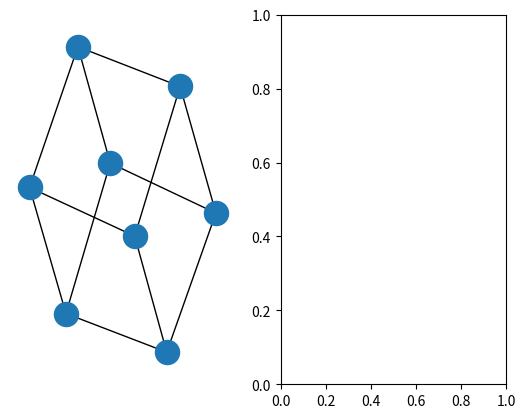

Reproduce this figure in Python. (Note: this script raises an exception after producing the figure.)
# ## Introduction
#
# The structure of NetworkX can be seen by the organization of its source code.
# The package provides classes for graph objects, generators to create standard
# graphs, IO routines for reading in existing datasets, algorithms to analyze
# the resulting networks and some basic drawing tools.
#
# Most of the NetworkX API is provided by functions which take a graph object
# as an argument.  Methods of the graph object are limited to basic manipulation
# and reporting.  This provides modularity of code and documentation.
# It also makes it easier for newcomers to learn about the package in stages.
# The source code for each module is meant to be easy to read and reading
# this Python code is actually a good way to learn more about network algorithms,
# but we have put a lot of effort into making the documentation sufficient and friendly.
# If you have suggestions or questions please contact us by joining the
# [NetworkX Google group](http://groups.google.com/group/networkx-discuss).
#
# Classes are named using `CamelCase` (capital letters at the start of each word).
# functions, methods and variable names are `lower_case_underscore` (lowercase with
# an underscore representing a space between words).
#
# ### NetworkX Basics
#
# After starting Python, import the networkx module with (the recommended way)

import networkx as nx

# To save repetition, in the documentation we assume that
# NetworkX has been imported this way.
#
# If importing networkx fails, it means that Python cannot find the installed
# module. Check your installation and your `PYTHONPATH`.
#
# The following basic graph types are provided as Python classes:
#
# `Graph`
#
# :   This class implements an undirected graph. It ignores
#     multiple edges between two nodes.  It does allow self-loop
#     edges between a node and itself.
#
# `DiGraph`
#
# :   Directed graphs, that is, graphs with directed edges.
#     Provides operations common to directed graphs,
#     (a subclass of Graph).
#
# `MultiGraph`
#
# :   A flexible graph class that allows multiple undirected edges between
#     pairs of nodes.  The additional flexibility leads to some degradation
#     in performance, though usually not significant.
#
# `MultiDiGraph`
#
# :   A directed version of a MultiGraph.
#
# Empty graph-like objects are created with

G = nx.Graph()
G = nx.DiGraph()
G = nx.MultiGraph()
G = nx.MultiDiGraph()

# All graph classes allow any hashable object as a node.
# Hashable objects include strings, tuples, integers, and more.
# Arbitrary edge attributes such as weights and labels
# can be associated with an edge.
#
# The graph internal data structures are based on an
# adjacency list representation and implemented using
# Python dictionary datastructures.
# The graph adjacency structure is
# implemented as a Python dictionary of
# dictionaries; the outer dictionary is keyed by nodes to values that are
# themselves dictionaries keyed by neighboring node to the
# edge attributes associated with that edge.  This “dict-of-dicts” structure
# allows fast addition, deletion, and lookup of nodes and neighbors in
# large graphs.  The underlying datastructure is accessed directly
# by methods (the programming interface “API”) in the class definitions.
# All functions, on the other hand, manipulate graph-like objects
# solely via those API methods and not by acting directly on the datastructure.
# This design allows for possible replacement of the ‘dicts-of-dicts’-based
# datastructure with an alternative datastructure that implements the
# same methods.
#
# # Graphs
#
# The first choice to be made when using NetworkX is what type of graph
# object to use.  A graph (network) is a collection of nodes together
# with a collection of edges that are pairs of nodes.  Attributes are
# often associated with nodes and/or edges.  NetworkX graph objects come in
# different flavors depending on two main properties of the network:
#
# > * Directed: Are the edges **directed**?  Does the order of the edge
# >   pairs $(u, v)$ matter?  A directed graph is specified by the “Di”
# >   prefix in the class name, e.g. `DiGraph()`.  We make this distinction
# >   because many classical graph properties are defined differently for
# >   directed graphs.
#
# > * Multi-edges: Are multiple edges allowed between each pair of nodes?
# >   As you might imagine, multiple edges requires a different data
# >   structure, though clever users could design edge data attributes to
# >   support this functionality.  We provide a standard data structure
# >   and interface for this type of graph using the prefix “Multi”,
# >   e.g., `MultiGraph()`.
#
# The basic graph classes are named:
# Graph,
# DiGraph,
# MultiGraph, and
# MultiDiGraph
#
# ## Nodes and Edges
#
# The next choice you have to make when specifying a graph is what kinds
# of nodes and edges to use.
#
# If the topology of the network is all you
# care about then using integers or strings as the nodes makes sense and
# you need not worry about edge data.  If you have a data structure
# already in place to describe nodes you can simply use that structure
# as your nodes provided it is hashable.  If it is not hashable you can
# use a unique identifier to represent the node and assign the data
# as a node attribute.
#
# Edges often have data associated with them.  Arbitrary data
# can be associated with edges as an edge attribute.
# If the data is numeric and the intent is to represent
# a *weighted* graph then use the ‘weight’ keyword for the attribute.
# Some of the graph algorithms, such as
# Dijkstra’s shortest path algorithm, use this attribute
# name by default to get the weight for each edge.
#
# Attributes can be assigned to an edge by using keyword/value
# pairs when adding edges.  You can use any keyword
# to name your attribute and can then query the edge
# data using that attribute keyword.
#
# Once you’ve decided how to encode the nodes and edges, and whether you have
# an undirected/directed graph with or without multiedges you are ready to build
# your network.
#
# # Graph Creation
#
# NetworkX graph objects can be created in one of three ways:
#
# * Graph generators—standard algorithms to create network topologies.
#
# * Importing data from pre-existing (usually file) sources.
#
# * Adding edges and nodes explicitly.
#
# Explicit addition and removal of nodes/edges is the easiest to describe.
# Each graph object supplies methods to manipulate the graph.  For example,

import networkx as nx
G = nx.Graph()
G.add_edge(1, 2)  # default edge data=1
G.add_edge(2, 3, weight=0.9)  # specify edge data

# Edge attributes can be anything:

import math
G.add_edge('y', 'x', function=math.cos)
G.add_node(math.cos)  # any hashable can be a node

# You can add many edges at one time:

elist = [(1, 2), (2, 3), (1, 4), (4, 2)]
G.add_edges_from(elist)
elist = [('a', 'b', 5.0), ('b', 'c', 3.0), ('a', 'c', 1.0), ('c', 'd', 7.3)]
G.add_weighted_edges_from(elist)

# See the Tutorial for more examples.
#
# Some basic graph operations such as union and intersection
# are described in the operators module documentation.
#
# Graph generators such as `binomial_graph()`
# and `erdos_renyi_graph()` are
# provided in the graph generators subpackage.
#
# For importing network data from formats such as GML, GraphML, edge list text files
# see the reading and writing graphs subpackage.
#
# # Graph Reporting
#
# Class views provide basic reporting of nodes, neighbors, edges and degree.
# These views provide iteration over the properties as well as membership
# queries and data attribute lookup. The views refer to the graph data structure
# so changes to the graph are reflected in the views. This is analogous to
# dictionary views in Python 3. If you want to change the graph while iterating
# you will need to use e.g. `for e in list(G.edges):`. The views provide
# set-like operations, e.g. union and intersection, as well as dict-like
# lookup and iteration of the data attributes using `G.edges[u, v]['color']`
# and `for e, datadict in G.edges.items():`. Methods `G.edges.items()` and
# `G.edges.values()` are familiar from python dicts. In addition `G.edges.data()`
# provides specific attribute iteration e.g. `for e, e_color in G.edges.data('color'):`.
#
# The basic graph relationship of an edge can be obtained in two ways.
# One can look for neighbors of a node or one can look for edges.
# We jokingly refer to people who focus on nodes/neighbors as node-centric
# and people who focus on edges as edge-centric.  The designers of NetworkX
# tend to be node-centric and view edges as a relationship between nodes.
# You can see this by our choice of lookup notation like `G[u]` providing neighbors
# (adjacency) while edge lookup is `G.edges[u, v]`.
# Most data structures for sparse graphs are essentially adjacency lists and so
# fit this perspective. In the end, of course, it doesn’t really matter which way
# you examine the graph. `G.edges` removes duplicate representations of undirected
# edges while neighbor reporting across all nodes will naturally report both directions.
#
# Any properties that are more complicated than edges, neighbors and degree are
# provided by functions.  For example `nx.triangles(G, n)` gives the number of triangles
# which include node n as a vertex.  These functions are grouped in the code and
# documentation under the term algorithms.
#
# # Algorithms
#
# A number of graph algorithms are provided with NetworkX.
# These include shortest path, and breadth first search
# (see traversal),
# clustering and isomorphism algorithms and others.  There are
# many that we have not developed yet too.  If you implement a
# graph algorithm that might be useful for others please let
# us know through the
# [NetworkX Google group](http://groups.google.com/group/networkx-discuss)
# or the Github [Developer Zone](https://github.com/networkx/networkx).
#
# As an example here is code to use Dijkstra’s algorithm to
# find the shortest weighted path:

G = nx.Graph()
e = [('a', 'b', 0.3), ('b', 'c', 0.9), ('a', 'c', 0.5), ('c', 'd', 1.2)]
G.add_weighted_edges_from(e)
print(nx.dijkstra_path(G, 'a', 'd'))

# # Drawing
#
# While NetworkX is not designed as a network drawing tool, we provide
# a simple interface to drawing packages and some simple layout algorithms.
# We interface to the excellent Graphviz layout tools like dot and neato
# with the (suggested) pygraphviz package or the pydot interface.
# Drawing can be done using external programs or the Matplotlib Python
# package.  Interactive GUI interfaces are possible, though not provided.
# The drawing tools are provided in the module drawing.
#
# The basic drawing functions essentially place the nodes on a scatterplot
# using the positions you provide via a dictionary or the positions are
# computed with a layout function. The edges are lines between those dots.

import matplotlib.pyplot as plt
G = nx.cubical_graph()
plt.subplot(121)
nx.draw(G)   # default spring_layout
plt.subplot(122)
nx.draw(G, pos=nx.circular_layout(G), nodecolor='r', edge_color='b')

# See the examples for more ideas.
#
# # Data Structure
#
# NetworkX uses a “dictionary of dictionaries of dictionaries” as the
# basic network data structure.  This allows fast lookup with reasonable
# storage for large sparse networks.  The keys are nodes so `G[u]` returns
# an adjacency dictionary keyed by neighbor to the edge attribute
# dictionary. A view of the adjacency data structure is provided
# by the dict-like object `G.adj` as e.g. `for node, nbrsdict in G.adj.items():`.
# The expression `G[u][v]` returns the edge attribute dictionary itself.
# A dictionary of lists would have also been possible, but not allow
# fast edge detection nor convenient storage of edge data.
#
# Advantages of dict-of-dicts-of-dicts data structure:
#
# > * Find edges and remove edges with two dictionary look-ups.
#
# > * Prefer to “lists” because of fast lookup with sparse storage.
#
# > * Prefer to “sets” since data can be attached to edge.
#
# > * `G[u][v]` returns the edge attribute dictionary.
#
# > * `n in G` tests if node `n` is in graph `G`.
#
# > * `for n in G:` iterates through the graph.
#
# > * `for nbr in G[n]:` iterates through neighbors.
#
# As an example, here is a representation of an undirected graph with the
# edges $(A, B)$ and $(B, C)$.

G = nx.Graph()
G.add_edge('A', 'B')
G.add_edge('B', 'C')
print(G.adj)

# The data structure gets morphed slightly for each base graph class.
# For DiGraph two dict-of-dicts-of-dicts structures are provided, one
# for successors (`G.succ`) and one for predecessors (`G.pred`).
# For MultiGraph/MultiDiGraph we use a dict-of-dicts-of-dicts-of-dicts 
# where the third dictionary is keyed by an edge key identifier to the fourth
# dictionary which contains the edge attributes for that edge between
# the two nodes.
#
# Graphs provide two interfaces to the edge data attributes: adjacency
# and edges. So `G[u][v]['width']` is the same as `G.edges[u, v]['width']`.

G = nx.Graph()
G.add_edge(1, 2, color='red', weight=0.84, size=300)
print(G[1][2]['size'])
print(G.edges[1, 2]['color'])
